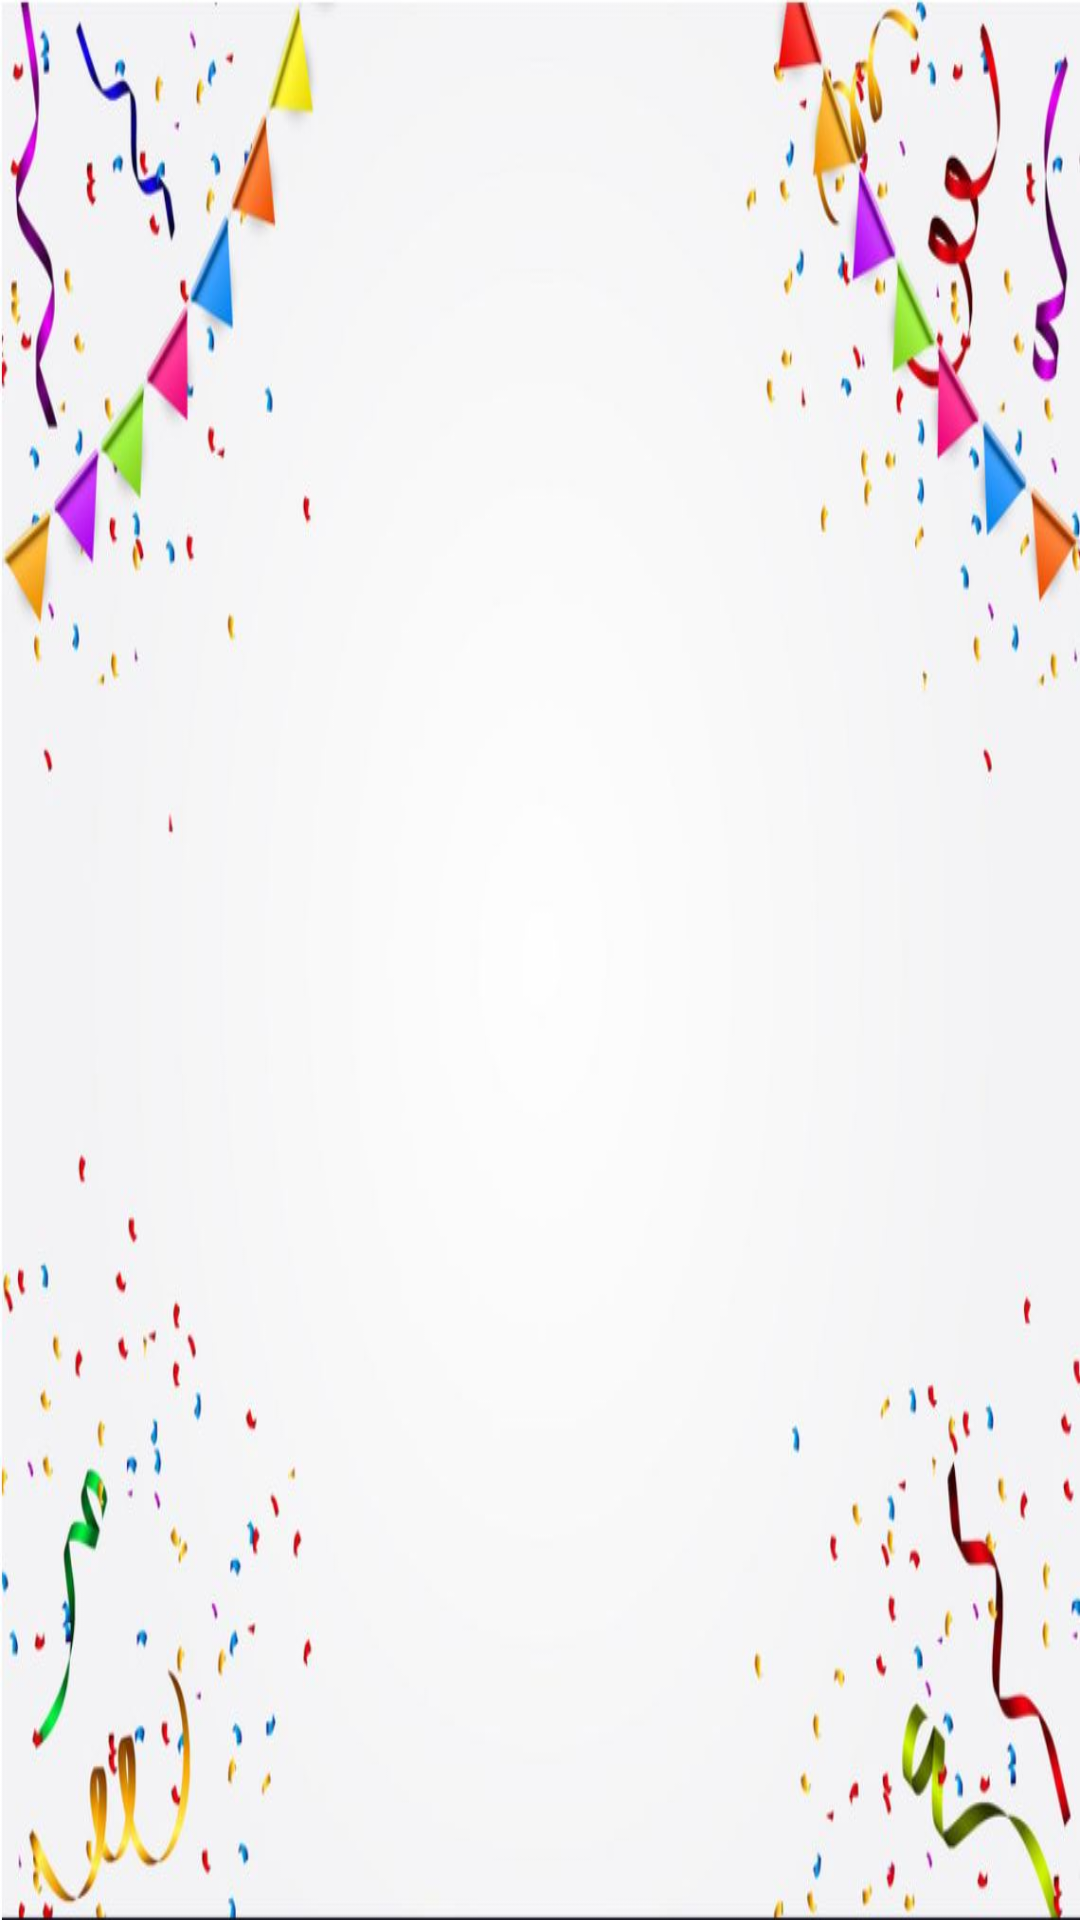

Write the Android layout XML for this screen, with the resource values it uses.
<!-- AndroidManifest.xml: application theme Theme.FindRoots -->
<!-- res/layout/activity_success.xml -->
<?xml version="1.0" encoding="utf-8"?>
<LinearLayout
    xmlns:android="http://schemas.android.com/apk/res/android"
    android:layout_width="match_parent"
    android:layout_height="match_parent"
    xmlns:tools="http://schemas.android.com/tools"
    tools:context=".SuccessActivity"
    android:background="@drawable/background">

    <TextView
        android:id="@+id/successText"
        android:layout_width="fill_parent"
        android:layout_height="fill_parent"
        android:gravity="center"
        android:text=""
        android:textSize="22sp"
        android:textColor="@color/black"
        />

</LinearLayout>
<!-- resources referenced by this layout -->
<resources>
  <!-- drawable background: jpg bitmap (drawable, 65654 bytes) -->
  <style name="Theme.FindRoots" parent="Theme.MaterialComponents.DayNight.DarkActionBar">
          
          <item name="colorPrimary">@color/purple_500</item>
          <item name="colorPrimaryVariant">@color/purple_700</item>
          <item name="colorOnPrimary">@color/white</item>
          
          <item name="colorSecondary">@color/teal_200</item>
          <item name="colorSecondaryVariant">@color/teal_700</item>
          <item name="colorOnSecondary">@color/black</item>
          
          <item name="android:statusBarColor" tools:targetApi="l">?attr/colorPrimaryVariant</item>
          
      </style>
  <!-- not gathered from this repository: default colours our renderer supplied (Android Studio template values) -->
  <color name="purple_500">#FF6200EE</color>
  <color name="purple_700">#FF3700B3</color>
  <color name="teal_200">#FF03DAC5</color>
  <color name="teal_700">#FF018786</color>
  <color name="black">#FF000000</color>
  <color name="white">#FFFFFFFF</color>
</resources>
